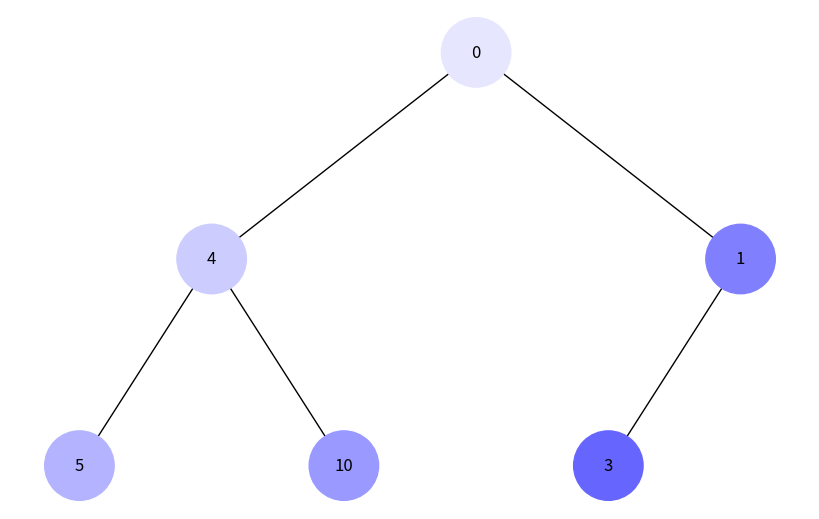
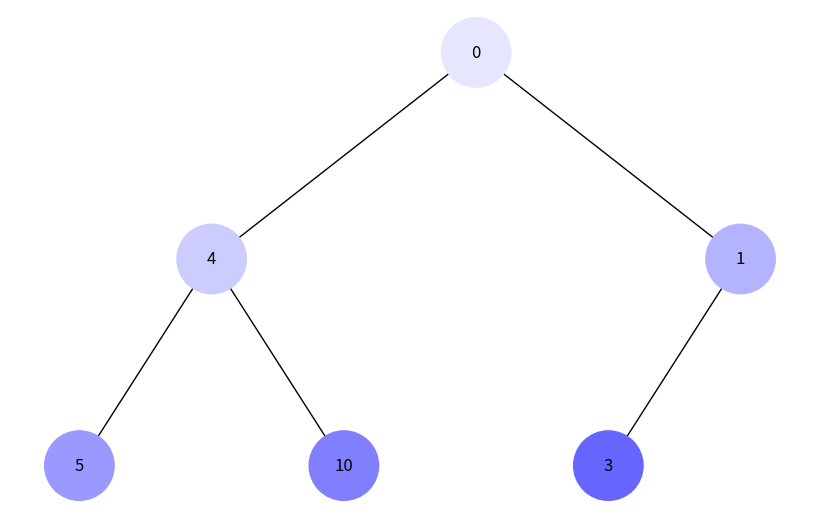

These charts were generated, in order, by the following Python code:
import uuid
import networkx as nx
import matplotlib.pyplot as plt

class Node:
    def __init__(self, key, color="skyblue"):
        self.left = None
        self.right = None
        self.val = key
        self.color = color
        self.id = str(uuid.uuid4())

def add_edges(graph, node, pos, x=0, y=0, layer=1):
    if node is not None:
        graph.add_node(node.id, color=node.color, label=node.val)
        if node.left:
            graph.add_edge(node.id, node.left.id)
            l = x - 1 / 2 ** layer
            pos[node.left.id] = (l, y - 1)
            l = add_edges(graph, node.left, pos, x=l, y=y - 1, layer=layer + 1)
        if node.right:
            graph.add_edge(node.id, node.right.id)
            r = x + 1 / 2 ** layer
            pos[node.right.id] = (r, y - 1)
            r = add_edges(graph, node.right, pos, x=r, y=y - 1, layer=layer + 1)
    return graph

def draw_heap(heap_root):
    heap = nx.DiGraph()
    pos = {heap_root.id: (0, 0)}
    heap = add_edges(heap, heap_root, pos)

    colors = [node[1]['color'] for node in heap.nodes(data=True)]
    labels = {node[0]: node[1]['label'] for node in heap.nodes(data=True)}

    plt.figure(figsize=(8, 5))
    nx.draw(heap, pos=pos, labels=labels, arrows=False, node_size=2500, node_color=colors)
    plt.show()

def depth_first_traversal(node, traversal_order):
    if node:
        traversal_order.append(node)
        node.color = generate_color(len(traversal_order))
        depth_first_traversal(node.left, traversal_order)
        depth_first_traversal(node.right, traversal_order)

def breadth_first_traversal(node, traversal_order):
    queue = [node]
    while queue:
        current_node = queue.pop(0)
        if current_node:
            traversal_order.append(current_node)
            current_node.color = generate_color(len(traversal_order))
            queue.append(current_node.left)
            queue.append(current_node.right)

def generate_color(step):
    # Generate a color based on the step in the traversal
    color_value = 255 - int((step / 10) * 255)
    color_hex = "#{:02X}{:02X}{:02X}".format(color_value, color_value, 255)
    return color_hex

# Create a binary tree
heap_root = Node(0)
heap_root.left = Node(4)
heap_root.right = Node(1)
heap_root.left.left = Node(5)
heap_root.left.right = Node(10)
heap_root.right.left = Node(3)

# Depth-first traversal
depth_first_order = []
depth_first_traversal(heap_root, depth_first_order)

# Visualize depth-first traversal
draw_heap(heap_root)

# Reset colors for breadth-first traversal
for node in depth_first_order:
    node.color = "skyblue"

# Breadth-first traversal
breadth_first_order = []
breadth_first_traversal(heap_root, breadth_first_order)

# Visualize breadth-first traversal
draw_heap(heap_root)
